Dataset: finalCAIProject (GitHub, jacobgale21/finalCAIProject). Classes: backpack, book, calculator, chair, clock, desk, keychain, laptop, paper, pen, phone, water bottle.

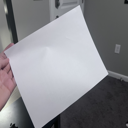
Label: paper

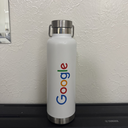
Label: water bottle

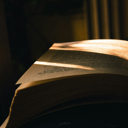
Label: book

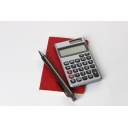
Label: calculator

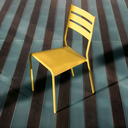
Label: chair

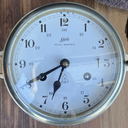
Label: clock
